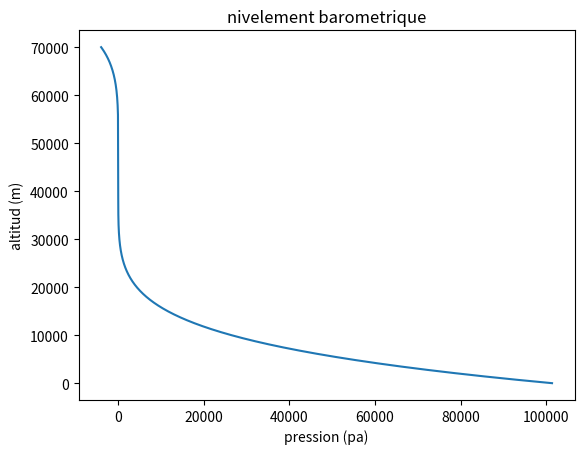

This chart was generated by the following Python code: (Note: this script raises an exception after producing the figure.)
# -*- coding: utf-8 -*-
"""
Spyder Editor

This is a temporary script file.
"""

G = 6.674e-11   #Constante gravitationnelle m3⋅kg−1⋅s−2
R = 8.31446261815324 #Constante de gaz kg⋅m2.s−2⋅K−1⋅mol−1
base = 71

masse = 0 #kg
nom = -1
taille = -2 #m
haut = -3 #m
cout = -4
pods = [800, 635, 1.1, 1.3, 'mk1']

rayon = 1 # m
day = 2 # s
temperature = 3 # K
masse_moyen_mol = 4 # kg.mol-1
pression_pa_0 = 5 # kg⋅m −1⋅s −2
asl_limit = 6 # m
planet = [5.2915158e22, 6e+5, 21600, 288.15, 0.0289644, 101325, 70000,'kerbin']

ergol_d = 1 #u.s-1
oxidizer_d = 2 #u.s-1
pousse_asl = 3 #kg.m.s-2
pousse_vac = 4 #kg.m.s-2
isp_asl = 5 #s
isp_vac = 6 #s
reacteurs = [[  20,  0.058,  0.071,     508,    2000,  80, 315,   110, 0.3, 0.6, 'ant'],
             [ 130,  0.574,  0.701,   16560,   20000, 265, 320,   240, 0.4, 0.6, 'spark'],
             [ 500,  1.596,  1.951,   14780,   60000,  85, 345,   390, 0.8, 1.3, 'terrier'],
             [1500,  6.166,  7.536,  167969,  215000, 250, 320,  1200, 1.7, 1.3, 'reliant'],
             [1250,  7.105,  8.684,  205161,  240000, 265, 310,  1100, 1.7, 1.3, 'swivel'],
             [1750,  6.555,  8.012,   64286,  250000,  90, 350,  1300, 2.7, 2.5, 'poodle'],
             [3000, 18.642, 22.784,  658750,  650000, 280, 320,  5300, 2.4, 2.5, 'skipper'],
             [6000, 40.407, 54.275, 1379032, 1500000, 285, 310, 13000, 3  , 2.5, 'minsail'],
             [9000, 53.985, 65.982, 1205882, 2000000, 205, 340, 25000, 4.1, 3.8, 'rhino'],
             [0,0.0,0,0,0,0,0,0,0,'0']]

solid_d = 1
solid = 2
propulseurs = [[   75  ,   0.809,    40,   11012,   12500, 185, 210,    75,  1.8, 0.6, 'mite'],
               [  150  ,   1.897,    90,   26512,   30000, 190, 215,   150,  4  , 0.6, 'shrimp'],
               [  450  ,  15.821,   140,  162909,  192000, 140, 165,   200,  1.8, 1.3, 'flea'],
               [  752.5,  15.827,   375,  197897,  227000, 170, 195,   400,  2.9, 1.3, 'hammeur'],
               [ 1500  ,  19.423,   820,  250000,  300000, 175, 210,   850,  7.9, 1.3, 'thumper'],
               [ 4500  ,  41.407,  2600,  593854,  670000, 195, 220,  2700, 14.9, 1.3, 'kickback'],
               [ 9000  , 100.494,  8000, 1515217, 1700000, 205, 230,  9000, 12.3, 2.5, 'thoroughbred'],
               [21000  , 190.926, 16400, 2948936, 3300000, 210, 235, 18500, 22.3, 2.5, 'clydesdal'],
               [0,0.0,0,0,0,0,0,0,0,'0']]

engeins = [reacteurs,propulseurs]

ergol = 1 #u.s-1
oxidizer = 2 #u.s-1
multipl = -4
tanks = [[  25  ,   18,   22, 0,  52  , 0.625, 0.6, 'oscar-b'],
         [  62.5,   45,   55, 8,  54.1, 0.5  , 1.3, 'fl'],
         [ 500  ,  360,  440, 8, 351.5, 1    , 2.5, 'x200'],
         [2250  , 1620, 1980, 3, 347.5, 2.665, 3.8, 's3']]

stack = [[ 10, 150, 0.625, 0.6,'td-06'],
         [ 40, 200, 0    , 1.3,'td-12'],
         [160, 300, 1    , 2.5,'td-25'],
         [360, 375, 1    , 3.8,'td-37']]

radial = [[ 25, 600, 0, 0,'tt-38'],
          [ 50, 700, 0, 0,'tt-70'],
          [400, 770, 0, 0,'hdm']]

coupling = [stack,radial]

## PHYSIQUE
import math

def PA_asl(nombre):         return nombre / 101325
def ergol_u_kg(nombre):     return nombre * 5
def oxidizer_u_kg(nombre):  return nombre * 5
def solid_u_kg(nombre):     return nombre * 2810 / 375
def ergol_u_c(nombre):      return nombre * 0.8
def oxidizer_u_c(nombre):   return nombre * 0.18
def solid_u_c(nombre):      return nombre * 225 / 375
def cout_multipl(nombre,reserv):
    return nombre * tanks[reserv][cout] + tanks[reserv][cout] * (tanks[reserv][multipl] + 1 - nombre) / tanks[reserv][multipl] - 4.25

def fuel_kg(taille, nombre) : return nombre * (ergol_u_kg(tanks[taille][ergol]) + oxidizer_u_kg(tanks[taille][oxidizer]))
def fuel_c(taille, nombre)  : return nombre * (ergol_u_c (tanks[taille][ergol]) + oxidizer_u_c (tanks[taille][oxidizer]))
def fuel_kg_d(typ, moteur, nombre = 1)  : return nombre * ergol_u_kg(engeins[typ][moteur][ergol_d]) + oxidizer_u_kg(engeins[typ][moteur][oxidizer_d])

def fuel_temp(typ, moteur, kg_fuel) : return kg_fuel / fuel_kg_d(typ, moteur)

def vites_surface() : return planet[rayon] / planet[day]

"La vitesse nécessaire pour échapper au puits de gravité d'une planète donnée"
def escap(altitud): #m.s-1
    return math.sqrt(2*G*planet[masse]/(planet[rayon]+altitud))

def GRAVIT(altitud): #m.s-2
    return G * planet[masse] / (planet[rayon] + altitud)**2

"la hauteur d'échelle est l'augmentation d'altitude pour laquelle la pression aslosphérique diminue d'un facteur e "
# def TEMP(altitud):
#     z_base_terre = [0,11000,20000,32000,47000,51000,71000,84852]
#     z_base_kerbin = z_base_terre * 70 /105
def HE():
    return R * planet[temperature] / planet[masse_moyen_mol] / GRAVIT(0)
def PRESSION(altitud): #pa
    # return planet[pression_pa_0] * math.exp(-altitud / HE()) # if planet[asl_limit] <= altitud : return 0
    return planet[pression_pa_0] * (1 - altitud * 6.5 / 1000 / planet[temperature])**(5.255) # imajinair
    # z = [0,2500,5000,7500,10000,15000,20000,25000,30000,40000,50000,60000,70000]
    # p = 101
    
def DENSIT(altitud, temp) :
    return PRESSION(altitud) / R / temp

"L'impulsion spécifique définit l'efficacité d'un moteur."
def ISP(altitud, typ, moteur): #s
    return engeins[typ][moteur][isp_vac] + PA_asl(PRESSION(altitud)) * (engeins[typ][moteur][isp_asl] - engeins[typ][moteur][isp_vac])

"la poussée est la force exercée par l'accélération de gaz"
def POUSSE(altitud, typ, moteur, nombre = 1):
    return ISP(altitud, typ, moteur) * GRAVIT(0) * fuel_kg_d(typ, moteur)

"Le rapport poussée sur poids est un rapport qui définit la puissance des moteurs d'un engin par rapport à son propre poids."
def RPP(altitud, typ, moteur, kg, nombre=1): #>1
    return POUSSE(altitud, typ, moteur, nombre) / (kg * GRAVIT(altitud))
def a_GRAVIT(altitud, typ, moteur, kg, nombre=1):
    return GRAVIT(altitud) * (RPP(altitud, typ, moteur, kg, nombre) - 1)

"Changement de vitesse d'un vaisseau spatial mesuré en mètres par seconde (m/s)."
def D_v(altitud, typ, moteur, kg_vid, kg_total):
    return ISP(altitud, typ, moteur) * GRAVIT(0) * math.log(kg_total / kg_vid)

## FONCTION
import numpy

"[0, 0] -> [[0], [0]]"
def liste_matrice(liste):
    return [[liste[i]] for i in range(len(liste))]

charg_haut = pods[haut] + base
charg_kg   = pods[masse]
charg_cout = pods[cout]
def construc(typ, taille, moteur,
             fuse_plan     = [0],
             fuse_moteur   = [-1],
             fuse_haut     = [charg_haut],
             fuse_kg_vid   = [charg_kg],
             fuse_cout     = [charg_cout]) :
    fuse_kg_fuel  = [0]
    fuse_kg_total = [fuse_kg_vid[0]]
    for i in range(1, q):
        fuse_plan     = numpy.append(fuse_plan    , i)
        fuse_moteur   = numpy.append(fuse_moteur  , moteur)
        fuse_haut     = numpy.append(fuse_haut    , fuse_haut[0]   + coupling[typ][taille][haut]  + engeins[typ][moteur][haut]  + i * tanks[taille][haut])
        fuse_kg_vid   = numpy.append(fuse_kg_vid  , fuse_kg_vid[0] + coupling[typ][taille][masse] + engeins[typ][moteur][masse] + i * tanks[taille][masse])
        fuse_cout     = numpy.append(fuse_cout    , fuse_cout[0]   + coupling[typ][taille][cout]  + engeins[typ][moteur][cout]  + i * tanks[taille][cout] + fuel_c(taille, i))
        fuse_kg_fuel  = numpy.append(fuse_kg_fuel , fuel_kg(taille, i))
        fuse_kg_total = numpy.append(fuse_kg_total, fuse_kg_vid[i] + fuse_kg_fuel[i])
    return fuse_plan, fuse_moteur, fuse_haut, fuse_kg_vid, fuse_kg_fuel, fuse_kg_total, fuse_cout
# q = 1 * 8 + 1
# typ = 0
# taille = 1
# moteur = 2
# fuse_1d_0plan, fuse_1d_1moteur, fuse_1d_2haut, fuse_1d_3kg_vid, fuse_1d_4kg_fuel, fuse_1d_5kg_total, fuse_1d_6cout = construc(typ, taille, moteur)
# # print(fuse_1d_0plan, fuse_1d_1moteur, fuse_1d_2kg_vid, fuse_1d_3kg_fuel, fuse_1d_4kg_total, fuse_1d_5cout)

"retourne la dimention matriciel"
def dimension(matrice) : return len(numpy.shape(matrice))

def matric_nombre(matrice, plan, j = 0) :
    if j < len(plan) : 
        return matric_nombre(matrice[plan[j]], plan, j + 1)
    return matrice
# print(matric_nombre([[0, 1], [2, 3]], [1], j = 0))

"rajoute un etage a la fusee"
def dimension_plus(typ, taille, end_dim,
                   moteur        = 0,
                   fuse_plan     = 0, 
                   fuse_moteur   = -1,
                   fuse_haut     = charg_haut,
                   fuse_kg_vid   = charg_kg, 
                   fuse_kg_fuel  = 0, 
                   fuse_kg_total = charg_kg,
                   fuse_cout     = charg_cout):
    # print(moteur)
    # print(fuse_moteur)
    dim = dimension(fuse_moteur)
    if dim == 0 and end_dim == 1 :
        fuse_plan, fuse_moteur, fuse_haut, fuse_kg_vid, fuse_kg_fuel, fuse_kg_total, fuse_cout = construc(typ, taille, moteur, 
                                                                                                          [fuse_plan], 
                                                                                                          [fuse_moteur],
                                                                                                          [fuse_haut],
                                                                                                          [fuse_kg_vid],
                                                                                                          [fuse_cout])
        dim = dimension(fuse_moteur)
    if dim == 0 and end_dim > 1 :
        fuse_plan, fuse_moteur, fuse_haut, fuse_kg_vid, fuse_kg_fuel, fuse_kg_total, fuse_cout = dimension_plus(typ, taille, end_dim - 1,
                                                                                                                moteur, 
                                                                                                                fuse_plan, 
                                                                                                                fuse_moteur, 
                                                                                                                fuse_haut, 
                                                                                                                fuse_kg_vid,
                                                                                                                fuse_kg_fuel, 
                                                                                                                fuse_kg_total,
                                                                                                                fuse_cout)
        dim = dimension(fuse_moteur)
        # moteur += 1
    if dim > 0 and end_dim > 1 :
        fuse_plan     = liste_matrice(fuse_plan)
        fuse_moteur   = liste_matrice(fuse_moteur)
        fuse_haut     = liste_matrice(fuse_haut)
        fuse_kg_vid   = liste_matrice(fuse_kg_vid)
        fuse_kg_fuel  = liste_matrice(fuse_kg_fuel)
        fuse_kg_total = liste_matrice(fuse_kg_total)
        fuse_cout     = liste_matrice(fuse_cout)
        print(fuse_plan)
        moteur += 1
        Q = range(len(fuse_moteur))
        for i0 in Q :
            fuse1_plan, fuse1_moteur, fuse1_haut, fuse1_kg_vid, fuse1_kg_fuel, fuse1_kg_total, fuse1_cout = dimension_plus(typ, taille, end_dim - 1,
                                                                                                                           moteur, 
                                                                                                                           fuse_plan[i0][0], 
                                                                                                                           fuse_moteur[i0][0],
                                                                                                                           fuse_haut[i0][0],  
                                                                                                                           fuse_kg_vid[i0][0],
                                                                                                                           fuse_kg_fuel[i0][0],
                                                                                                                           fuse_kg_total[i0][0],
                                                                                                                           fuse_cout[i0][0])
            # print('fuse_kg_fuel',i0,fuse_kg_fuel, fuse1_kg_fuel)
            fuse_plan[i0]     = fuse1_plan
            print(dim, end_dim, fuse_plan[i0])
            fuse_moteur[i0]   = fuse1_moteur
            fuse_haut[i0]     = fuse1_haut
            fuse_kg_vid[i0]   = fuse1_kg_vid
            fuse_kg_fuel[i0]  = fuse1_kg_fuel
            fuse_kg_total[i0] = fuse1_kg_total
            fuse_cout[i0]     = fuse1_cout
        dim = dimension(fuse_moteur)
    return fuse_plan, fuse_moteur, fuse_haut, fuse_kg_vid, fuse_kg_fuel, fuse_kg_total, fuse_cout

## CALCULS
def dimension_matrice(dim, long, matrice = 0) :
    while dim != dimension(matrice) :
        matrice = [matrice for i in range(long)]
    return matrice

def dimension_decol(typ, fuse_moteur, fuse_kg_total,
                    fuse_agravit = 0) :
    dim0 = dimension(fuse_agravit)
    dim1 = dimension(fuse_moteur)
    # print(fuse_moteur)
    if dim0 == 0 and dim1 == 1 :
        fuse_agravit = [a_GRAVIT(0, typ, int(fuse_moteur[i]), fuse_kg_total[i]) for i in range(len(fuse_moteur))]
        dim0 = dimension(fuse_agravit)
    if dim0 == 0 and dim1 > 1 :
        fuse_agravit = [dimension_decol(typ, fuse_moteur[i], fuse_kg_total[i]) for i in range(len(fuse_moteur))]
        dim0 = dimension(fuse_agravit)
    # if dim0 > 0 and dim1 > 1 :
    #     for i in range(len(fuse_agravit)) :
    #         fuse_agravit[i] = dimension_decol(typ, fuse_moteur[i], fuse_kg_total[i], fuse_agravit[i])
    #     dim0 = dimension(fuse_agravit)
    # print(fuse_agravit)
    return fuse_agravit #fuse_rpp,

def dimension_min(fuse0_cout, fuse_agravit,
                  fuse1_cout = 0) :
  dim0 = dimension(fuse0_cout)
  dim1 = dimension(fuse1_cout)
  if dim1 == 0 and dim0 == 1 :
      fuse1_cout = [fuse0_cout[i] * (fuse_agravit[i] > 1) for i in range(len(fuse0_cout))]
      dim1 = dimension(fuse1_cout)
  if dim1 == 0 and dim0 > 1 :
      fuse1_cout = [dimension_min(fuse0_cout[i], fuse_agravit[i]) for i in range(len(fuse0_cout))]
      dim1 = dimension(fuse1_cout)
  # if dim1 > 0 and dim0 > 1 :
  #     for i in range(len(fuse0_cout)) :
  #         fuse1_cout[i] = dimension_min(fuse0_cout[i], fuse_agravit[i], fuse1_cout[i])
  #     dim1 = dimension(fuse1_cout)    
  return fuse1_cout

def EULER_1d(typ, moteur, kg_fuel, step = 1) : return range(0, int(fuel_temp(kg_fuel, typ, moteur)), step)
def APOG(but, angle, temp, typ, moteur, z0, z1, dz, dx, kg_total, step = 1) :
    i = 1
    while (z0[-1] < but and z0[-1] > z0[i - 1]) or len(z0)==1:
        # print(i)
        temp    = numpy.append(temp   , temp[i - 1] + step)
        gravit  = GRAVIT(z0[i - 1] - z1)
        resist  = 0
        acceler = - resist / kg_total
        ddz     = acceler * math.cos(angle[i - 1]) - gravit
        # print("APOG     ddz[i]    ",ddz[i])
        ddx     = acceler * math.sin(angle[i - 1])
        # print(ddx[i])
        if z0[i - 1]  + step * dz + step**2 * ddz / 2 > 0 :
            # print(z[i - 1]  , step * dz[i - 1])
            z0  = numpy.append(z0 , z0[i - 1]  + step * dz + step**2 * ddz / 2)
        else :
            z0  = numpy.append(z0 , 0)
        dz      = dz + step * ddz
        # print("APOG     dz[i]     ",dz[i])
        dx      = dx + step * ddx
        # print(z)
        if dx > 0 :
            # if 180 * abs(math.atan(dz / dx) - angle[i - 1]) / math.pi < 1 :
            angle = numpy.append(angle, math.atan(dz / dx))
            # else : 
            #     angle = numpy.append(angle, angle[i - 1] + 1 * math.pi / 180)
        else : angle  = numpy.append(angle, 0)
        i += 1
    temp  = temp[  : len(temp)  - 1]
    z0    = z0[    : len(z0)    - 1]
    angle = angle[ : len(angle) - 1]
    return temp, z0, angle
def EULER_3d(but, typ, moteur, z0, kg_vid0, kg_fuel0, step = 1) :
    kg_fuel  = [kg_fuel0]
    z1       = z0 / 2
    z3       = [z0]
    dz       = 0
    dx       = vites_surface()
    x        = [0]
    temp0    = [0]
    kg_total = kg_vid0 + kg_fuel0
    gravit   = GRAVIT(z3[-1] - z1)
    angle0   = [0]
    apog     = [0]
    i        = 1
    temp_max = fuel_temp(typ, moteur, kg_fuel0)
    print(temp_max)
    while temp0[-1] < temp_max and z3[-1] < but and apog[-1] < but :
        temp0    = numpy.append(temp0   , i * step)
        kg_fuel  = kg_fuel0 - i * step * fuel_kg_d(typ, moteur) #numpy.append(kg_fuel , kg_fuel[i - 1] - step * fuel_kg_d(typ, moteur))
        kg_total = kg_vid0 + kg_fuel                            #numpy.append(kg_total, kg_vid0 + kg_fuel[i])
        gravit   = GRAVIT(z3[i - 1] - z1)                       #numpy.append(gravit  , GRAVIT(z3[i - 1] - z1))
        resist   = 0                                            #numpy.append(resist  , 0)
        pousse   = POUSSE(z3[i - 1], typ, moteur)               #numpy.append(pousse  , POUSSE(z3[i - 1], typ, moteur))
        acceler  = (pousse - resist) / kg_total                 #numpy.append(acceler , (pousse[i] - resist[i]) / kg_total[i])
        # print("EULER_3d acceler[i]",acceler[i])
        if acceler * math.cos(angle0[i - 1]) - gravit >= 0 :
            ddz  = acceler * math.cos(angle0[i - 1]) - gravit    #numpy.append(ddz     , acceler[i] * math.cos(angle[i - 1]) - gravit[i])
        else :
            ddz  = 0                                            #numpy.append(ddz     , 0)
        # print("EULER_3d ddz[i]    ",ddz[i])
        ddx      = acceler * math.sin(angle0[i - 1])             #numpy.append(ddx     , acceler[i] * math.sin(angle[i - 1]))
        # print(ddx[i])
        z3       = numpy.append(z3      , z3[i - 1] + step * dz + step**2 * ddz / 2)
        # print("EULER_3d z[i]      ",z[i])
        x        = numpy.append(x       , x[i - 1]  + step * dx + step**2 * ddx / 2)
        dz       = dz + step * ddz                              #numpy.append(dz      , dz[i - 1] + step * ddz[i])
        # print("EULER_3d dz[i]     ",dz[i])
        dx       = dx + step * ddx                              #numpy.append(dx      , dx[i - 1] + step * ddx[i])
        if dx > 0 :
            # if 180 * abs(math.atan(dz / dx) - angle0[i - 1]) / math.pi < 1 :
            angle0 = numpy.append(angle0 , math.atan(dz / dx))
            # else : 
            #     angle0 = numpy.append(angle0 , angle0[i - 1] + 1 * math.pi / 180)
        else : angle0  = numpy.append(angle0 , 0)
        # print("EULER_3d angle[i]  ",angle[i])
        temp1, apog, angle1 = APOG(but, [angle0[i]], [temp0[i]], typ, moteur, [z3[i]], z1, dz, dx, kg_total, step)
        # print("EULER_3d apog[i]   ",apog[i])
        i += 1
    return temp0, z3, angle0, temp1, apog, angle1

def dimension_altitud(but, typ, fuse_moteur, fuse_haut, fuse_kg_vid, fuse_kg_fuel, fuse_cout, 
                      fuse_altitud = 0) :
    dim0 = dimension(fuse_moteur)
    dim1 = dimension(fuse_altitud)
    if dim1 == 0 and dim0 == 1 :
        # print(fuse_moteur)
        fuse_altitud = []
        for i in range(len(fuse_moteur)) :
            if fuse_cout[i] > 0 :
                lligne0_temp, ligne0_altitud, ligne0_angle, ligne1_temp, ligne1_altitud, ligne1_angle = EULER_3d(but, typ, fuse_moteur[i], fuse_haut[i], fuse_kg_vid[i], fuse_kg_fuel[i])
            else : ligne1_altitud = [0]
            fuse_altitud = numpy.append(fuse_altitud, ligne1_altitud[-1])
        dim1 = dimension(fuse_altitud)
    # print(dim1,dim0)
    if dim1 == 0 and dim0 > 1 :
        fuse_altitud = [dimension_altitud(but, typ, fuse_moteur[i], fuse_haut[i], fuse_kg_vid[i], fuse_kg_fuel[i], fuse_cout[i]) for i in range(len(fuse_moteur))]
        dim1 = dimension(fuse_altitud)
    return fuse_altitud

import matplotlib.pyplot
def trac(nom, X, x_nom, Y, y_nom, Z = None) :
    matplotlib.pyplot.plot(X, Y)
    if Z != None : matplotlib.pyplot.plot(Z, Y, 'r')
    matplotlib.pyplot.title(nom)
    matplotlib.pyplot.xlabel(x_nom)
    matplotlib.pyplot.ylabel(y_nom)
    matplotlib.pyplot.show()

## TESTES
q = 1 * 8 + 1
typ = 0
taille = 1
end_dim = 3
dim = 1
but = 70000

trac('nivelement barometrique', [PRESSION(i) for i in range(but)], 'pression (pa)', [i for i in range(but)], 'altitud (m)')

fuse0_0plan, fuse0_1moteur, fuse0_2haut, fuse0_3kg_vid, fuse0_4kg_fuel, fuse0_5kg_total, fuse0_6cout = dimension_plus(typ, taille, end_dim)
plan = [0,1]
ligne0_temp, ligne0_altitud, ligne0_angle, ligne1_temp, ligne1_altitud, ligne1_angle = EULER_3d(but, typ, 
                                                                                                    matric_nombre(fuse0_1moteur, plan), 
                                                                                                    matric_nombre(fuse0_2haut, plan), 
                                                                                                    matric_nombre(fuse0_3kg_vid, plan), 
                                                                                                    matric_nombre(fuse0_4kg_fuel, plan))
ligne0_angle *= 180 / math.pi
ligne1_angle *= 180 / math.pi
trac('vole', ligne0_altitud, 'altitud (m)', ligne0_angle, 'angle (deg)')
dv_plan = D_v(matric_nombre(fuse0_2haut,plan), typ, moteur, matric_nombre(fuse0_3kg_vid, plan), matric_nombre(fuse0_5kg_total, plan))
Z = 1
if Z > 0 :
    fuse0_7agravit = dimension_decol(typ, fuse0_1moteur, fuse0_5kg_total)
    fuse1_6cout    = dimension_min(fuse0_6cout, fuse0_7agravit)
    fuse0_8altitud = dimension_altitud(but, typ, fuse0_1moteur, fuse0_2haut, fuse0_3kg_vid, fuse0_4kg_fuel, fuse1_6cout)
        
    if Z > 1 :
        pass